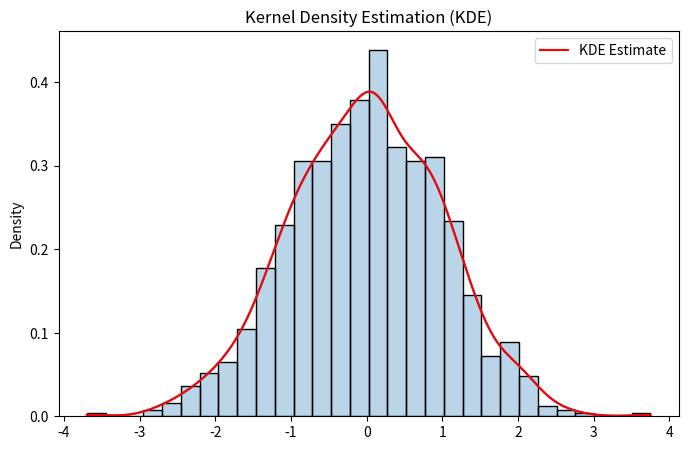

Write the Python code that produced this figure.
"""Nonparametric Density Estimation:

Nonparametric estimation methods, like Kernel Density Estimation (KDE), do not assume a specific parametric form for
the underlying probability distribution. Instead, they estimate the distribution directly from the data.

Terminology:

1. Density Estimation:
   - The process of estimating the probability distribution of a dataset.

2. Bandwidth (h):
   - A smoothing parameter that controls how wide the kernel function is.
   - Small bandwidth → More details but high variance (overfitting).
   - Large bandwidth → Smoother estimate but might miss important details (underfitting).

3. Kernel Function (K):
   - A function that assigns weights to data points based on their distance from the estimation point.
   - Common choices: Gaussian, Epanechnikov, Uniform, etc.

4. Probability Density Function (PDF):
   - A function that describes the likelihood of a continuous random variable taking a particular value.

5. Empirical Cumulative Distribution Function (ECDF):
   - A function that estimates the probability that a random variable is less than or equal to a given value.

Nonparametric Density Estimation Methods:

1. Histogram Estimation:
   - Divides the data into bins and counts occurrences.
   - When to use:
     - Quick visualization of data distribution.
     - When an approximate density is enough.
   - Disadvantages:
     - Highly dependent on bin width.
     - Not smooth, leading to misleading interpretations.

2. Kernel Density Estimation (KDE):
   - Uses a kernel function to smooth out the data.
   - When to use:
     - When a smooth estimate of the probability distribution is needed.
     - When data is continuous.
   - Disadvantages:
     - Computationally expensive for large datasets.
     - Bandwidth selection is crucial.

3. K-Nearest Neighbors Density Estimation (kNN-DE):
   - Estimates density based on the distance to the k-th nearest neighbor.
   - When to use:
     - When data is sparse or has varying density.
     - When adaptiveness to local density is needed.
   - Disadvantages:
     - Computationally expensive.
     - Sensitive to the choice of k.

4. Empirical Cumulative Distribution Function (ECDF):
   - Estimates the cumulative probability of observed data.
   - When to use:
     - When only cumulative probabilities are needed.
     - When you need a non-smoothed distribution estimate.
   - Disadvantages:
     - Does not give a probability density function (PDF).
     - Discrete jumps instead of smooth curves.

Kernel Density Estimation (KDE) Formula:
    f̂(x) = (1 / (n * h)) * Σ K((x - xi) / h),  for i = 1 to n
Where: n = number of data points
       h = bandwidth (smoothing parameter)
       K(·) = kernel function

Common Kernel Functions:

1. Gaussian Kernel (Most Common)
    K(u) = (1 / sqrt(2π)) * exp(-u² / 2)

2. Epanechnikov Kernel
    K(u) = (3 / 4) * (1 - u²),  for |u| ≤ 1

3. Uniform Kernel
    K(u) = 1/2,  for |u| ≤ 1

Bandwidth Selection Methods:
1. Silverman’s Rule of Thumb:
    h = 1.06 * σ̂ * n^(-1/5) where σ̂ is the sample standard deviation.

2. Scott’s Rule:
    h = n^(-1/5)

3. Cross-validation-based selection:
   - Minimizes estimation error by optimizing bandwidth.
"""

import numpy as np
import seaborn as sns
import matplotlib.pyplot as plt
from scipy.stats import gaussian_kde

# Generate sample data
data = np.random.normal(0, 1, 1000)

# Compute KDE using Gaussian kernel
kde = gaussian_kde(data, bw_method='scott')

# Generate points for plotting
x_vals = np.linspace(min(data), max(data), 1000)
y_vals = kde(x_vals)

# Plot KDE and histogram
plt.figure(figsize=(8, 5))
sns.histplot(data, bins=30, kde=True, stat="density", alpha=0.3)
plt.plot(x_vals, y_vals, label="KDE Estimate", color="red")
plt.legend()
plt.title("Kernel Density Estimation (KDE)")
plt.show()
